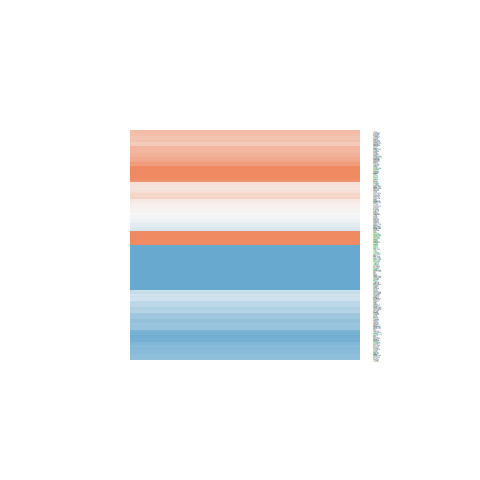

Source data for this figure (header and first rows):
ID, logFC, AveExpr, t, P.Value, adj.P.Val, B
23145, 0.658, 22.84, 2.14, 0.03865, 0.1025, -4.798
3965, 0.2765, 20.32, 0.7355, 0.4664, 0.6318, -6.726
4147, 1.166, 21.29, 1.731, 0.09136, 0.1982, -5.532
375790, 0.3807, 21.42, 0.7251, 0.4727, 0.6375, -6.734
5352, 0.2841, 19.8, 0.5873, 0.5604, 0.7116, -6.825
4013, 1.906, 21.27, 4.704, 3.14328957322805e-05, 0.0003202, 1.904
1463, 1.606, 22.67, 1.703, 0.09642, 0.2058, -5.577
102, 0.6836, 20.64, 2.208, 0.03317, 0.09065, -4.664
23654, 0.8789, 21.32, 2.542, 0.01509, 0.04905, -3.96
285, 0.3007, 17.88, 0.9514, 0.3472, 0.5182, -6.545
3911, -0.638, 21.06, -1.015, 0.3162, 0.4872, -6.482
8974, -0.4051, 20.12, -1.198, 0.238, 0.3993, -6.282
5364, 1.106, 20.79, 2.729, 0.009465, 0.03342, -3.535
10154, 0.0682, 19.55, 0.1873, 0.8524, 0.9181, -6.982
8985, 0.2487, 20.87, 0.6595, 0.5135, 0.6734, -6.78
5362, -0.5916, 19.11, -1.561, 0.1266, 0.2524, -5.798
2239, 1.024, 20.04, 3.914, 0.0003521, 0.002336, -0.4336
8710, 0.6194, 20.97, 1.747, 0.08844, 0.1935, -5.505
10882, -0.05857, 21.02, -0.1063, 0.9159, 0.9537, -6.994
1842, 0.6252, 19.43, 1.391, 0.172, 0.3161, -6.039
9353, 1.031, 19.41, 3.186, 0.002832, 0.01259, -2.414
9423, 0.9321, 20.6, 2.081, 0.04401, 0.1129, -4.911
30008, -0.408, 20.1, -0.9836, 0.3313, 0.5019, -6.514
2162, -1.242, 22.49, -1.606, 0.1164, 0.236, -5.73
2147, -0.9923, 22.57, -1.828, 0.07514, 0.1708, -5.369
2158, -0.6401, 20.17, -1.712, 0.09489, 0.2035, -5.563
2159, -0.6371, 20.17, -1.429, 0.161, 0.3016, -5.988
5340, -0.786, 22.42, -1.603, 0.1169, 0.2364, -5.734
2161, -0.868, 21.22, -1.688, 0.09935, 0.2105, -5.601
5265, -0.9798, 25.14, -1.857, 0.0708, 0.163, -5.319
12, -1.079, 24.15, -2.127, 0.03978, 0.1046, -4.823
183, -0.6222, 22.83, -1.1, 0.2782, 0.4462, -6.394
2, -0.2203, 24.14, -0.4005, 0.6909, 0.8114, -6.918
7076, 0.04867, 22.56, 0.0874, 0.9308, 0.962, -6.996
1471, 3.724, 23.2, 5.566, 2.04428099381598e-06, 3.37482595099793e-05, 4.577
3827, -0.4249, 22.45, -0.9613, 0.3423, 0.5133, -6.535
1277, -2.737, 23.33, -2.517, 0.01603, 0.05144, -4.015
1281, -2.392, 21.44, -3.19, 0.002799, 0.0125, -2.403
1282, -0.8043, 22.12, -1.272, 0.2109, 0.3651, -6.194
2243, 0.03472, 23.77, 0.04675, 0.963, 0.9798, -6.999
2244, 0.1432, 24.88, 0.188, 0.8519, 0.9177, -6.982
2266, 0.0314, 24.85, 0.04306, 0.9659, 0.9816, -6.999
712, -0.2889, 22.35, -0.6193, 0.5393, 0.6953, -6.806
713, -0.7676, 22.61, -1.473, 0.1487, 0.2845, -5.926
714, -0.5981, 22.44, -1.251, 0.2184, 0.3747, -6.22
2335, -1.584, 22.73, -2.529, 0.01559, 0.05024, -3.99
259, -0.7323, 21.66, -1.478, 0.1475, 0.2829, -5.919
5473, -0.9138, 22.01, -1.637, 0.1097, 0.2261, -5.682
5196, -0.9899, 21.81, -1.538, 0.1321, 0.2608, -5.832
3263, -0.7525, 24.73, -1.581, 0.1219, 0.2448, -5.767
7448, -1.161, 23.2, -2.027, 0.04949, 0.1236, -5.013
1476, 1.036, 23.67, 2.845, 0.007036, 0.0262, -3.262
301, 2.642, 24.88, 3.696, 0.0006688, 0.003905, -1.048
3273, -0.2914, 21.91, -0.4831, 0.6317, 0.7677, -6.881
6285, 2.378, 25.07, 2.83, 0.007306, 0.02699, -3.297
7450, -1.105, 20.77, -2.244, 0.03058, 0.08496, -4.592
6279, -0.4833, 22.82, -0.5941, 0.5559, 0.7078, -6.821
5054, -0.152, 20.28, -0.3639, 0.7179, 0.8302, -6.932
5104, -0.1535, 20.03, -0.3971, 0.6934, 0.8127, -6.92
710, -0.4028, 23.16, -0.9212, 0.3626, 0.5334, -6.573
... 186 more rows
